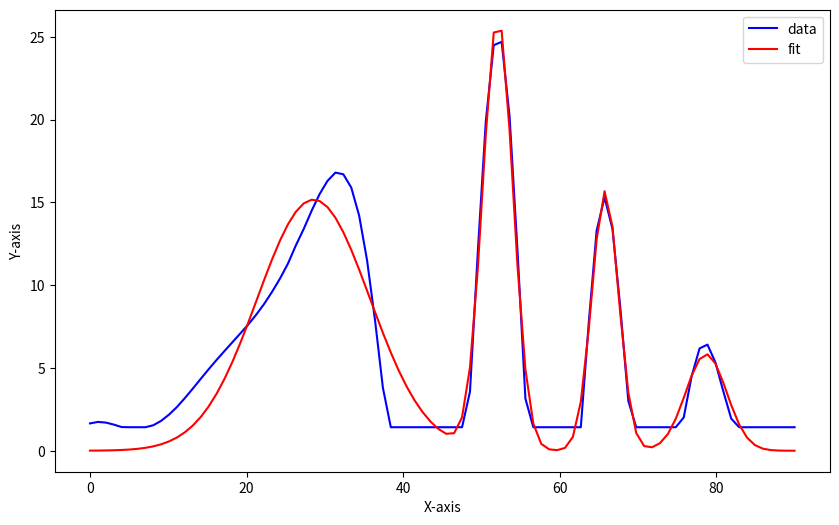

Write the Python code that produced this figure.
##### THIS CODE IS UNDER DEVELOPMENT - WILL SERVE AS A BASES FOR SMOOTHING TUNING CURVES AND CALCULATING MORE ACCURATE TUNING CURVE FEATURES #####

import numpy as np
import matplotlib.pyplot as plt
from scipy.optimize import curve_fit

# (1) check what happens with the middle layer tuning curves when I adjust the phase of the input stimuli to match the phase of the Gabors
# (2) center the x_data, y_data to have the peak in the middle - it's because of the circularity of the tuning curves
# (3) automate the initial_guess values
# (4) cut the Gaussians so that it only applies for the bumps

# Define a Gaussian function
def gaussian(x, amp, cen, wid):
    return amp * np.exp(-(x - cen) ** 2 / (2 * wid ** 2))

# Define a function that is a sum of N Gaussians
def sum_of_gaussians(x, *params):
    y = np.zeros_like(x)
    num_gaussians = len(params) // 3
    for i in range(num_gaussians):
        amp = params[i * 3]
        cen = params[i * 3 + 1]
        wid = params[i * 3 + 2]
        y += gaussian(x, amp, cen, wid)
    return y

# Generate some sample data
x_data = np.linspace(0, 90, 90)
# [redacted]
y_data = np.array([1.65,1.74,1.70,1.58,1.43,1.42,1.42,1.42,1.54,1.81,2.19,2.65,3.19,3.76,4.35,4.93,5.49,6.03,6.56,7.09,7.63,8.22,8.87,9.60,10.4,11.3,12.4,13.4,14.5,15.5,16.3,16.8,16.7,15.9,14.2,11.5,7.90,3.80,1.42,1.42,1.42,1.42,1.42,1.42,1.42,1.42,1.42,1.42,3.57,12.1,19.9,24.5,24.7,20.2,12.1,3.15,1.42,1.42,1.42,1.42,1.42,1.42,1.42,7.71,13.3,15.3,13.4,8.59,3.01,1.42,1.42,1.42,1.42,1.42,1.42,2.01,4.50,6.18,6.41,5.34,3.59,1.94,1.42,1.42,1.42,1.42,1.42,1.42,1.42,1.42])

# Initial guess for parameters: [amp1, cen1, wid1, amp2, cen2, wid2, ...]
initial_guess = [17,30, 4, 26,50, 2, 15,70, 2,7, 80,2]

# Fit the sum of Gaussians to the data
popt, pcov = curve_fit(sum_of_gaussians, x_data, y_data, p0=initial_guess)

# Generate the fitted curve
y_fit = sum_of_gaussians(x_data, *popt)

# Plot the data and the fit
plt.figure(figsize=(10, 6))
plt.plot(x_data, y_data, 'b-', label='data')
plt.plot(x_data, y_fit, 'r-', label='fit')
plt.xlabel('X-axis')
plt.ylabel('Y-axis')
plt.legend()

plt.savefig('Gauss_fit_test2')
print(popt)
# If you want to fit the curves in the provided image, you'd replace y_data with your actual data arrays
